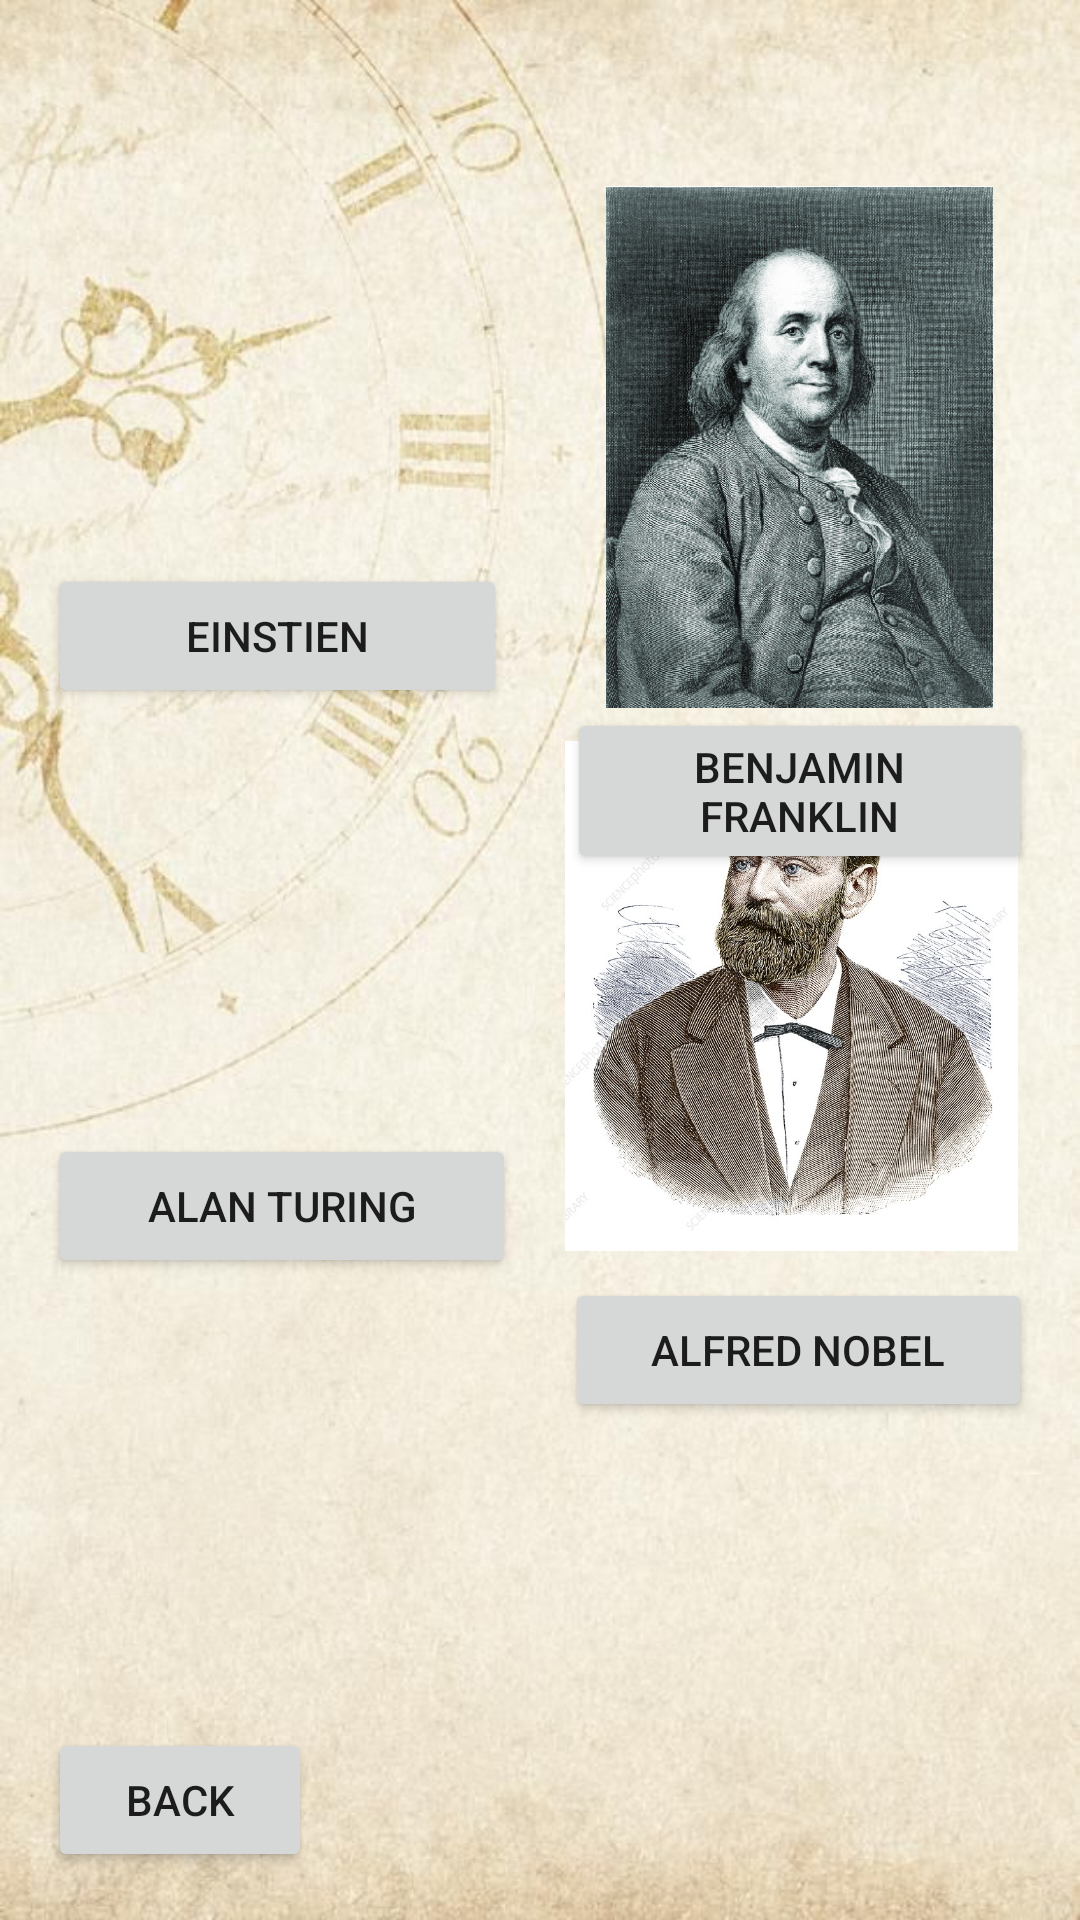

Reconstruct the res/layout file that produces this screen, plus the resources it refers to.
<!-- AndroidManifest.xml: application theme Theme.MegaSuit -->
<!-- res/layout/activity_twenty_one.xml -->
<?xml version="1.0" encoding="utf-8"?>
<RelativeLayout xmlns:android="http://schemas.android.com/apk/res/android"
    xmlns:app="http://schemas.android.com/apk/res-auto"
    xmlns:tools="http://schemas.android.com/tools"
    android:id="@+id/main"
    android:layout_width="match_parent"
    android:layout_height="match_parent"
    android:paddingBottom="16dp"
    android:paddingLeft="16dp"
    android:paddingRight="16dp"
    android:paddingTop="16dp"
    android:background="@drawable/aa"
    tools:context=".TwentyOne">
    <Button
        android:layout_width="wrap_content"
        android:layout_height="wrap_content"
        android:text="back"
        android:id="@+id/button46mm"
        android:layout_alignParentBottom="true"
        android:layout_alignParentLeft="true"
        android:layout_marginTop="150dp"
        android:layout_alignParentStart="true" />

    <Button
        android:layout_width="match_parent"
        android:layout_height="wrap_content"
        android:text="Einstien"
        android:id="@+id/button47mm"
        android:layout_below="@+id/imageViewmm"
        android:layout_alignParentLeft="true"
        android:layout_alignParentStart="true"
        android:layout_alignRight="@+id/imageViewmm"
        android:layout_alignEnd="@+id/imageViewmm" />

    <Button
        android:layout_width="match_parent"
        android:layout_height="wrap_content"
        android:text="Alan Turing"
        android:id="@+id/button48mm"
        android:layout_above="@+id/button46mm"
        android:layout_alignParentLeft="true"
        android:layout_alignParentStart="true"
        android:layout_alignRight="@+id/imageView3mm"
        android:layout_alignEnd="@+id/imageView3mm" />

    <Button
        android:layout_width="match_parent"
        android:layout_height="wrap_content"
        android:text="Benjamin Franklin"
        android:id="@+id/button49mm"
        android:layout_below="@+id/button47mm"
        android:layout_alignLeft="@+id/imageView2mm"
        android:layout_alignStart="@+id/imageView2mm" />

    <Button
        android:layout_width="match_parent"
        android:layout_height="wrap_content"
        android:text="Alfred Nobel"
        android:id="@+id/button50mm"
        android:layout_below="@+id/imageView4mm"
        android:layout_alignLeft="@+id/imageView4mm"
        android:layout_alignStart="@+id/imageView4mm" />

    <ImageView
        android:id="@+id/imageViewmm"
        android:layout_width="153dp"
        android:layout_height="172dp"
        android:layout_alignParentStart="true"
        android:layout_alignParentLeft="true"
        android:layout_alignParentTop="true"
        android:src="@drawable/z" />

    <ImageView
        android:id="@+id/imageView2mm"
        android:layout_width="155dp"
        android:layout_height="174dp"
        android:layout_alignBottom="@+id/button47mm"
        android:layout_alignParentEnd="true"
        android:layout_alignParentRight="true"
        android:src="@drawable/n" />

    <ImageView
        android:id="@+id/imageView3mm"
        android:layout_width="156dp"
        android:layout_height="172dp"
        android:layout_above="@+id/button48mm"
        android:layout_alignParentStart="true"
        android:layout_alignParentLeft="true"
        android:src="@drawable/ac" />


    <ImageView
        android:id="@+id/imageView4mm"
        android:layout_width="151dp"
        android:layout_height="188dp"
        android:layout_alignStart="@+id/button49mm"
        android:layout_alignLeft="@+id/button49mm"
        android:layout_alignBottom="@+id/button48mm"
        android:layout_marginStart="-1dp"
        android:layout_marginLeft="-1dp"
        android:src="@drawable/ab" />

</RelativeLayout>
<!-- resources referenced by this layout -->
<resources>
  <!-- drawable aa: jpg bitmap (drawable, 64535 bytes) -->
  <!-- drawable ab: jpg bitmap (drawable, 183980 bytes) -->
  <!-- drawable n: png bitmap (drawable, 193437 bytes) -->
  <style name="Theme.MegaSuit" parent="Base.Theme.MegaSuit" />
  <style name="Base.Theme.MegaSuit" parent="Theme.AppCompat.DayNight.NoActionBar">
          
          
      </style>
</resources>
